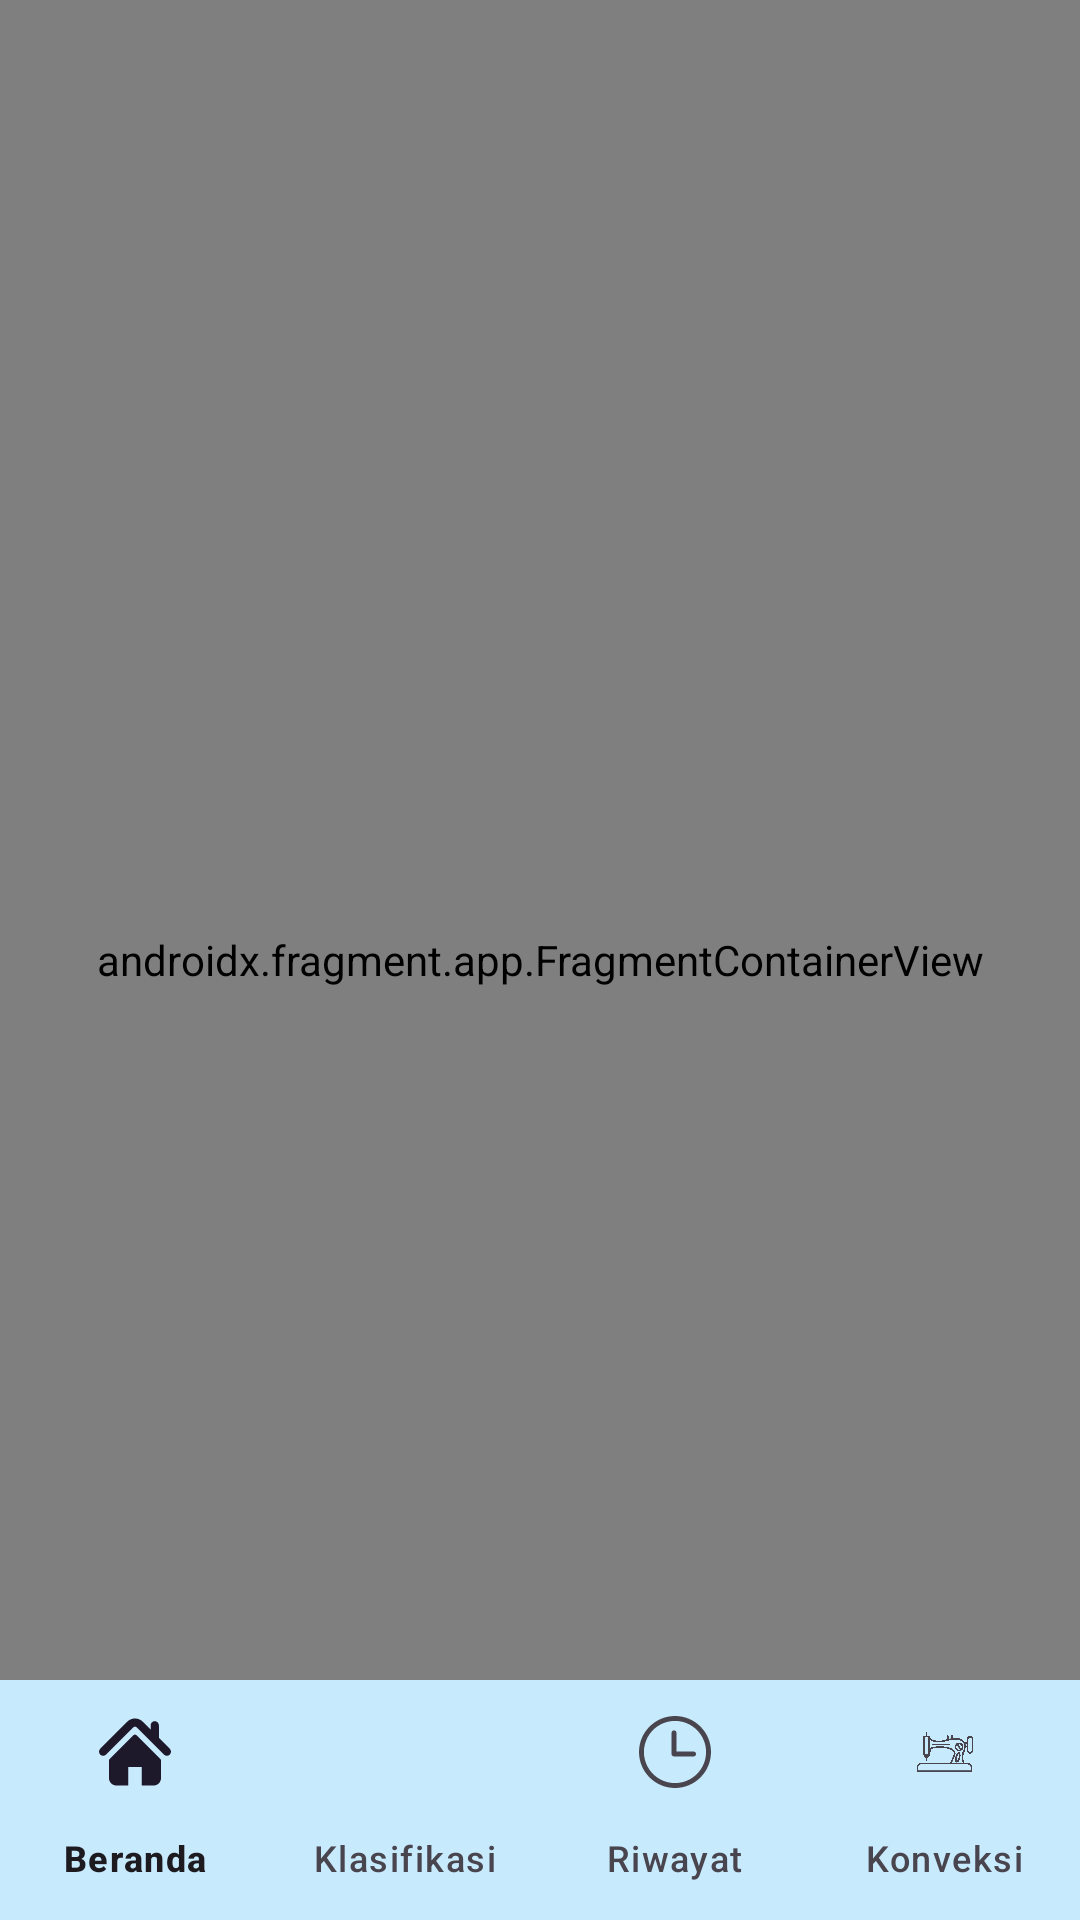

This screen was rendered from an Android layout file. Write that file and the resources it references.
<!-- AndroidManifest.xml: application theme Theme.Klafka -->
<!-- res/layout/activity_main.xml -->
<?xml version="1.0" encoding="utf-8"?>
<androidx.coordinatorlayout.widget.CoordinatorLayout xmlns:android="http://schemas.android.com/apk/res/android"
    xmlns:app="http://schemas.android.com/apk/res-auto"
    android:id="@+id/root_layout"
    android:layout_width="match_parent"
    android:layout_height="match_parent">

    
    <androidx.fragment.app.FragmentContainerView
        android:id="@+id/nav_host_fragment"
        android:name="androidx.navigation.fragment.NavHostFragment"
        android:layout_width="match_parent"
        android:layout_height="match_parent"
        app:navGraph="@navigation/nav_graph"
        app:defaultNavHost="true" />

    
    <com.google.android.material.bottomnavigation.BottomNavigationView
        android:id="@+id/bottomNavigationView"
        android:layout_width="match_parent"
        android:layout_height="wrap_content"
        android:layout_gravity="bottom"
        app:menu="@menu/main_menu"
        app:labelVisibilityMode="labeled"
        app:backgroundTint="@color/secondary_blue_4"/>

</androidx.coordinatorlayout.widget.CoordinatorLayout>
<!-- resources referenced by this layout -->
<resources>
  <color name="secondary_blue_4">#C8EAFD</color>
  <style name="Theme.Klafka" parent="Base.Theme.Klafka" />
  <style name="Base.Theme.Klafka" parent="Theme.Material3.DayNight.NoActionBar">
          
          <item name="colorPrimary">@color/secondary_shade_8</item>
          <item name="colorSecondary">@color/primary_white</item>
          <item name="android:statusBarColor">@color/secondary_shade_8</item>
          <item name="android:windowBackground">@color/secondary_shade_8</item>
      </style>
  <color name="secondary_shade_8">#F6F6F6</color>
  <color name="primary_white">#FFFFFFFF</color>
</resources>
